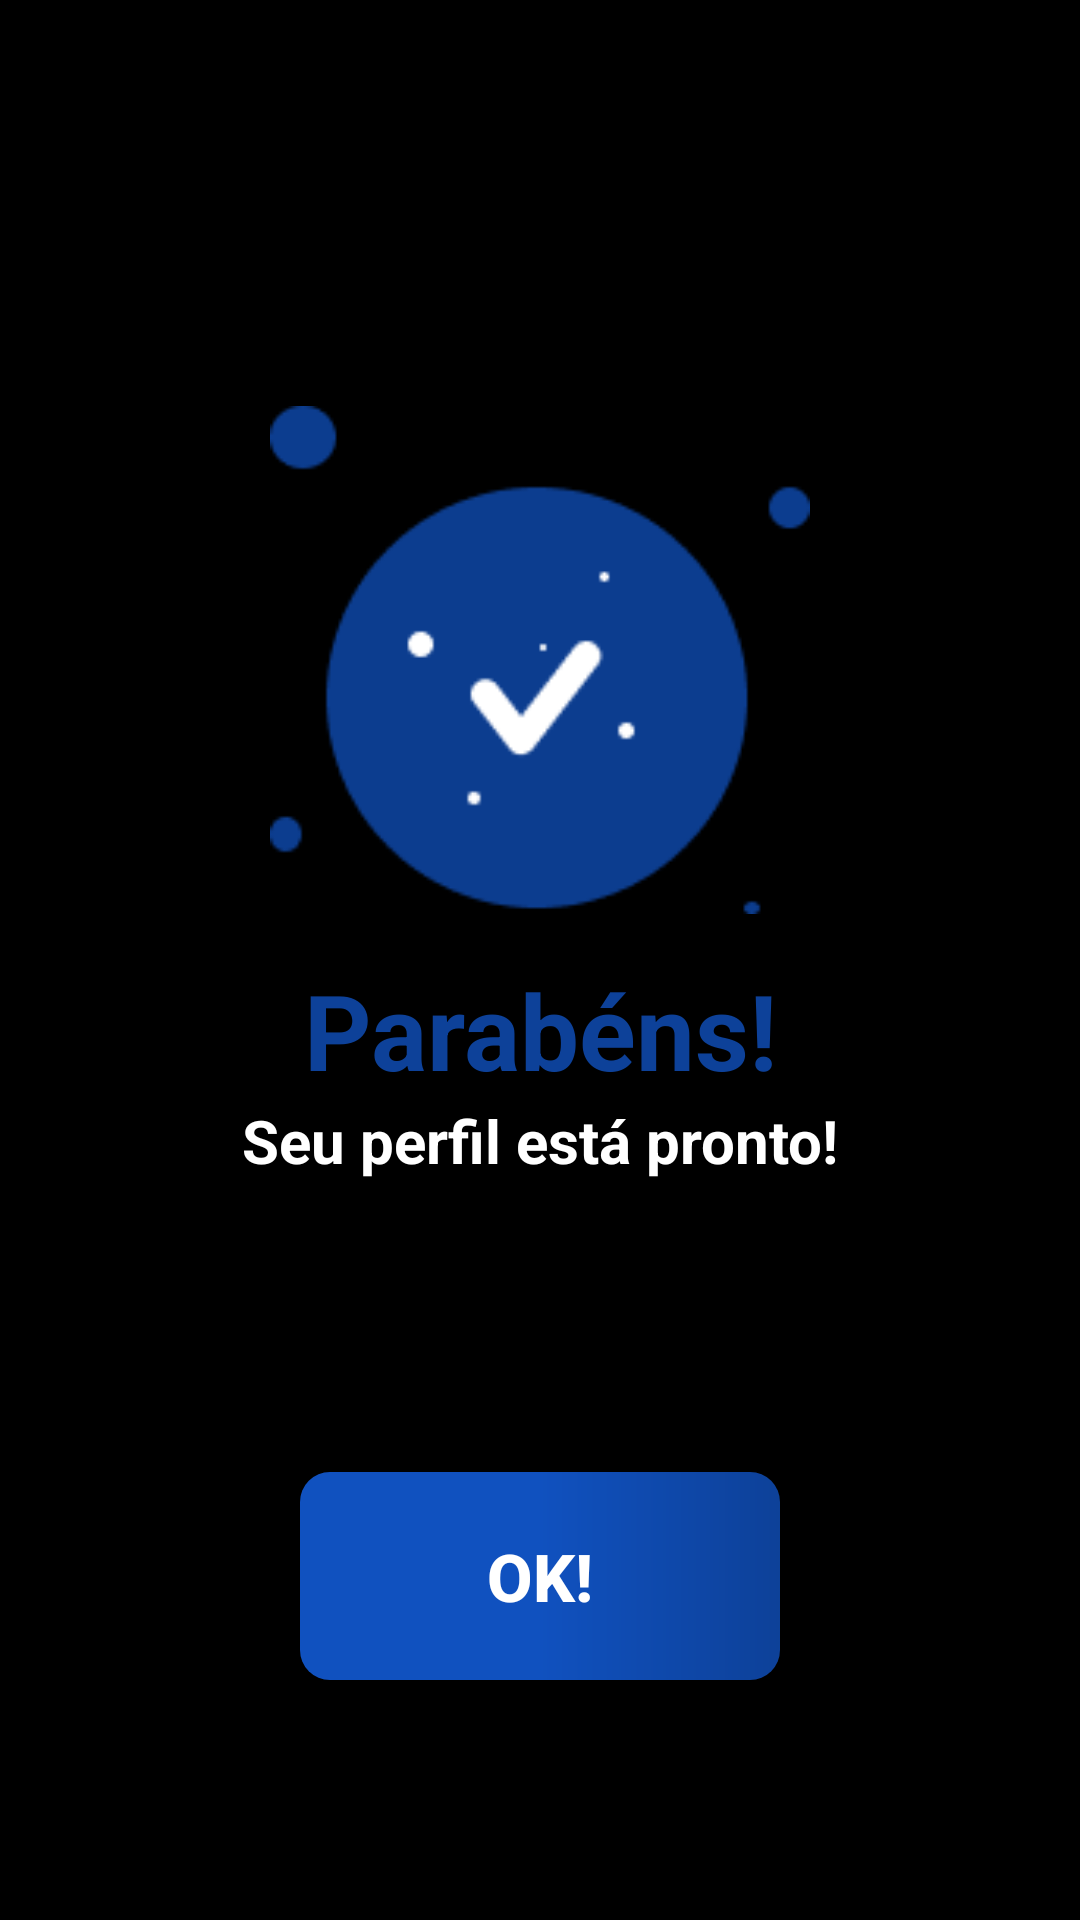

Layout XML and referenced resources for this Android screen:
<!-- AndroidManifest.xml: application theme Theme.ProjetoDesafio -->
<!-- res/layout/activity_success_notification_register.xml -->
<?xml version="1.0" encoding="utf-8"?>
<androidx.constraintlayout.widget.ConstraintLayout xmlns:android="http://schemas.android.com/apk/res/android"
    xmlns:app="http://schemas.android.com/apk/res-auto"
    xmlns:tools="http://schemas.android.com/tools"
    android:layout_width="match_parent"
    android:layout_height="match_parent"
    android:background="@color/black"
    tools:context=".models.SuccessNotificationRegister">
    <View
        android:id="@+id/container"
        android:layout_width="match_parent"
        android:layout_height="match_parent"
        android:layout_marginHorizontal="20dp"
        android:layout_marginTop="110dp"
        android:background="@drawable/container_login"
        android:backgroundTint="@color/black"
        app:layout_constraintBottom_toBottomOf="parent"
        app:layout_constraintEnd_toEndOf="parent"
        app:layout_constraintTop_toTopOf="parent" />

    <ImageView
        android:id="@+id/imageSucessNotification"
        android:layout_width="180dp"
        android:layout_height="180dp"
        android:layout_marginBottom="200dp"
        android:src="@drawable/success_illustration"
        app:layout_constraintBottom_toBottomOf="parent"
        app:layout_constraintEnd_toEndOf="parent"
        app:layout_constraintStart_toStartOf="parent"
        app:layout_constraintTop_toTopOf="parent" />

    <TextView
        android:id="@+id/textViewCongratulation"
        android:layout_width="wrap_content"
        android:layout_height="wrap_content"
        android:layout_marginTop="10dp"
        android:text="Parabéns!"
        android:textColor="@color/lightBlue"
        android:textSize="35dp"
        android:textStyle="bold"
        app:layout_constraintEnd_toEndOf="@+id/container"
        app:layout_constraintStart_toStartOf="@+id/container"
        app:layout_constraintTop_toBottomOf="@+id/imageSucessNotification" />

    <TextView
        android:id="@+id/textViewSucessPasswordRedefine"
        android:layout_width="wrap_content"
        android:layout_height="wrap_content"
        android:text="Seu perfil está pronto!"
        android:textColor="@color/white"
        android:textSize="20dp"
        android:textStyle="bold"
        app:layout_constraintEnd_toEndOf="@+id/container"
        app:layout_constraintStart_toStartOf="@+id/container"
        app:layout_constraintTop_toBottomOf="@+id/textViewCongratulation" />

    <Button
        android:id="@+id/buttonSendReturnHome"
        android:layout_width="match_parent"
        android:layout_height="wrap_content"
        android:layout_marginHorizontal="100dp"
        android:layout_marginBottom="80dp"
        android:background="@drawable/button_style_login"
        android:elevation="1dp"
        android:padding="20dp"
        android:text="OK!"
        android:textAllCaps="false"
        android:textColor="@color/white"
        android:textSize="22dp"
        android:textStyle="bold"
        app:layout_constraintBottom_toBottomOf="@+id/container"
        app:layout_constraintEnd_toEndOf="@id/container"
        app:layout_constraintStart_toStartOf="@id/container" />


</androidx.constraintlayout.widget.ConstraintLayout>
<!-- resources referenced by this layout -->
<resources>
  <color name="black">#FF000000</color>
  <color name="lightBlue">#CC1051BF</color>
  <color name="white">#FFFFFFFF</color>
  <!-- drawable button_style_login (drawable) -->
  <?xml version="1.0" encoding="utf-8"?>
  <ripple xmlns:android="http://schemas.android.com/apk/res/android"
      android:color="@color/whiteFade">
  
      <item>
          <shape android:shape="rectangle">
              <gradient
                  android:angle="0"
                  android:centerColor="@color/backgoundBlue"
                  android:endColor="@color/lightBlue"
                  android:startColor="@color/backgoundBlue" />
              <corners android:radius="10dp" />
          </shape>
      </item>
  
  </ripple>
  <!-- drawable container_login (drawable) -->
  <?xml version="1.0" encoding="utf-8"?>
  <shape xmlns:android="http://schemas.android.com/apk/res/android"
      android:shape="rectangle">
  
      <solid android:color="@color/white"></solid>
      <corners android:radius="20dp"/>
  
  </shape>
  <!-- drawable success_illustration: png bitmap (drawable, 4107 bytes) -->
  <style name="Theme.ProjetoDesafio" parent="Base.Theme.ProjetoDesafio" />
  <color name="whiteFade">#25FFFFFF</color>
  <color name="backgoundBlue">#1051BF</color>
  <style name="Base.Theme.ProjetoDesafio" parent="Theme.AppCompat.Light.NoActionBar">
          
          
      </style>
</resources>
